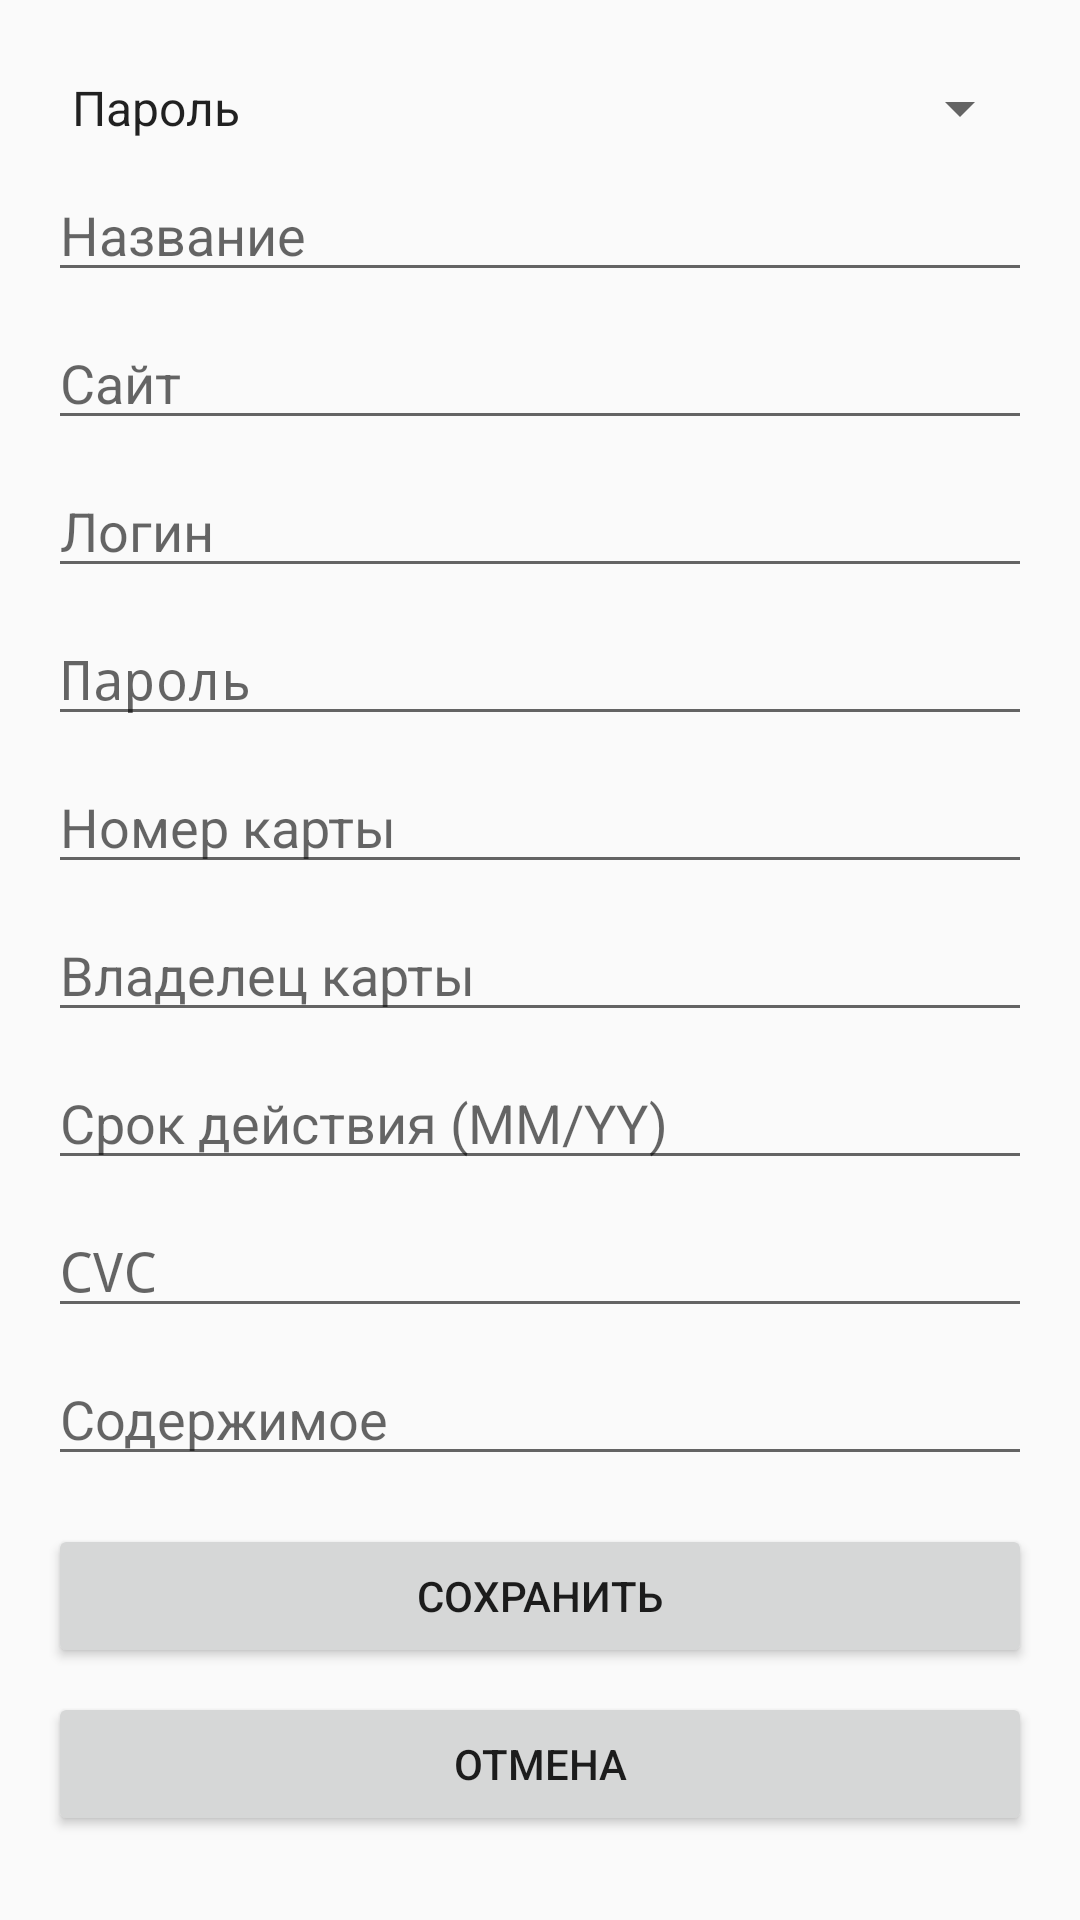

Write the Android layout XML for this screen, with the resource values it uses.
<!-- AndroidManifest.xml: application theme Theme.Eternity -->
<!-- res/layout/bottom_sheet_add_entry.xml -->
<androidx.constraintlayout.widget.ConstraintLayout xmlns:android="http://schemas.android.com/apk/res/android"
    xmlns:tools="http://schemas.android.com/tools"
    xmlns:app="http://schemas.android.com/apk/res-auto"
    android:id="@+id/linearLayout"
    android:layout_width="match_parent"
    android:layout_height="wrap_content"
    android:padding="16dp">

    
    <Spinner
        android:id="@+id/spinnerType"
        android:layout_width="0dp"
        android:layout_height="wrap_content"
        android:layout_marginTop="8dp"
        android:layout_marginBottom="8dp"
        app:layout_constraintTop_toTopOf="parent"
        app:layout_constraintStart_toStartOf="parent"
        app:layout_constraintEnd_toEndOf="parent"
        app:layout_constraintHorizontal_bias="0.5"
        android:entries="@array/entry_types" />

    
    <EditText
        android:id="@+id/etTitle"
        android:layout_width="0dp"
        android:layout_height="wrap_content"
        android:layout_marginTop="8dp"
        android:hint="Название"
        app:layout_constraintTop_toBottomOf="@+id/spinnerType"
        app:layout_constraintStart_toStartOf="parent"
        app:layout_constraintEnd_toEndOf="parent"
        app:layout_constraintHorizontal_bias="0.5" />

    
    <EditText
        android:id="@+id/etSite"
        android:layout_width="0dp"
        android:layout_height="wrap_content"
        android:layout_marginTop="8dp"
        android:hint="Сайт"
        app:layout_constraintTop_toBottomOf="@+id/etTitle"
        app:layout_constraintStart_toStartOf="parent"
        app:layout_constraintEnd_toEndOf="parent"
        app:layout_constraintHorizontal_bias="0.5" />

    <EditText
        android:id="@+id/etUsername"
        android:layout_width="0dp"
        android:layout_height="wrap_content"
        android:layout_marginTop="8dp"
        android:hint="Логин"
        app:layout_constraintTop_toBottomOf="@+id/etSite"
        app:layout_constraintStart_toStartOf="parent"
        app:layout_constraintEnd_toEndOf="parent"
        app:layout_constraintHorizontal_bias="0.5" />

    <EditText
        android:id="@+id/etPassword"
        android:layout_width="0dp"
        android:layout_height="wrap_content"
        android:layout_marginTop="8dp"
        android:hint="Пароль"
        android:inputType="textPassword"
        app:layout_constraintTop_toBottomOf="@+id/etUsername"
        app:layout_constraintStart_toStartOf="parent"
        app:layout_constraintEnd_toEndOf="parent"
        app:layout_constraintHorizontal_bias="0.5" />

    
    <EditText
        android:id="@+id/etCardNumber"
        android:layout_width="0dp"
        android:layout_height="wrap_content"
        android:layout_marginTop="8dp"
        android:hint="Номер карты"
        android:inputType="number"
        app:layout_constraintTop_toBottomOf="@+id/etPassword"
        app:layout_constraintStart_toStartOf="parent"
        app:layout_constraintEnd_toEndOf="parent"
        app:layout_constraintHorizontal_bias="0.5" />

    <EditText
        android:id="@+id/etCardHolder"
        android:layout_width="0dp"
        android:layout_height="wrap_content"
        android:layout_marginTop="8dp"
        android:hint="Владелец карты"
        app:layout_constraintTop_toBottomOf="@+id/etCardNumber"
        app:layout_constraintStart_toStartOf="parent"
        app:layout_constraintEnd_toEndOf="parent"
        app:layout_constraintHorizontal_bias="0.5" />

    <EditText
        android:id="@+id/etCardExpiry"
        android:layout_width="0dp"
        android:layout_height="wrap_content"
        android:layout_marginTop="8dp"
        android:hint="Срок действия (MM/YY)"
        android:inputType="datetime"
        app:layout_constraintTop_toBottomOf="@+id/etCardHolder"
        app:layout_constraintStart_toStartOf="parent"
        app:layout_constraintEnd_toEndOf="parent"
        app:layout_constraintHorizontal_bias="0.5" />

    <EditText
        android:id="@+id/etCardCVC"
        android:layout_width="0dp"
        android:layout_height="wrap_content"
        android:layout_marginTop="8dp"
        android:hint="CVC"
        android:inputType="numberPassword"
        app:layout_constraintTop_toBottomOf="@+id/etCardExpiry"
        app:layout_constraintStart_toStartOf="parent"
        app:layout_constraintEnd_toEndOf="parent"
        app:layout_constraintHorizontal_bias="0.5" />

    
    <EditText
        android:id="@+id/etNoteContent"
        android:layout_width="0dp"
        android:layout_height="wrap_content"
        android:layout_marginTop="8dp"
        android:hint="Содержимое"
        android:inputType="textMultiLine"
        app:layout_constraintTop_toBottomOf="@+id/etCardCVC"
        app:layout_constraintStart_toStartOf="parent"
        app:layout_constraintEnd_toEndOf="parent"
        app:layout_constraintHorizontal_bias="0.5" />

    
    <Button
        android:id="@+id/btnSave"
        android:layout_width="0dp"
        android:layout_height="wrap_content"
        android:text="Сохранить"
        app:layout_constraintTop_toBottomOf="@+id/etNoteContent"
        app:layout_constraintStart_toStartOf="parent"
        app:layout_constraintEnd_toEndOf="parent"
        app:layout_constraintHorizontal_bias="0.5"
        android:layout_marginTop="16dp" />

    <Button
        android:id="@+id/btnCancel"
        android:layout_width="0dp"
        android:layout_height="wrap_content"
        android:text="Отмена"
        app:layout_constraintTop_toBottomOf="@+id/btnSave"
        app:layout_constraintStart_toStartOf="parent"
        app:layout_constraintEnd_toEndOf="parent"
        app:layout_constraintHorizontal_bias="0.5"
        android:layout_marginTop="8dp" />

</androidx.constraintlayout.widget.ConstraintLayout>
<!-- resources referenced by this layout -->
<resources>
  <string-array name="entry_types">
          <item>Пароль</item>
          <item>Карта</item>
          <item>Защищённая заметка</item>
      </string-array>
  <style name="Theme.Eternity" parent="android:Theme.Material.Light.NoActionBar" />
</resources>
